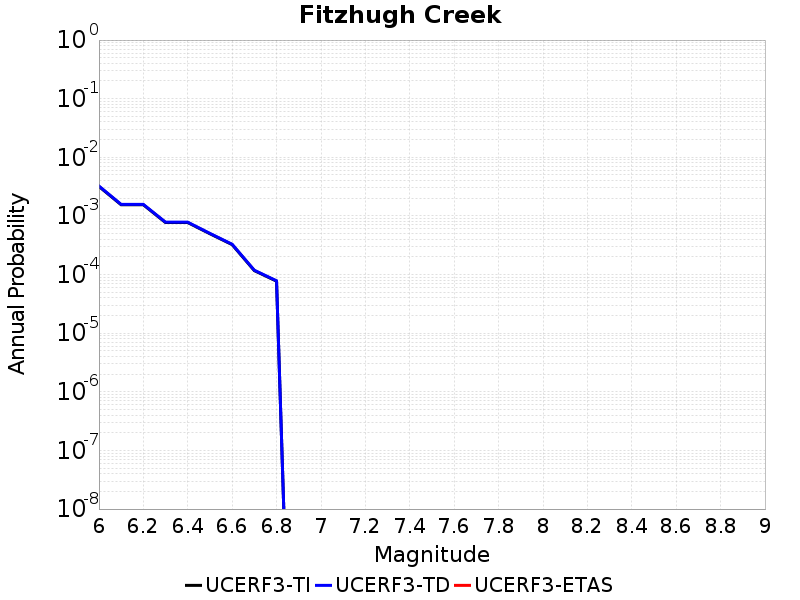

Values plotted in this chart, from the file beside it:
Magnitude, UCERF3-TI Prob, UCERF3-TD Prob, UCERF3-ETAS Prob
6.0, 0.003183, 0.003233, 0.0
6.1, 0.001551, 0.001574, 0.0
6.2, 0.001551, 0.001574, 0.0
6.3, 7.70965E-4, 7.824209E-4, 0.0
6.4, 7.70965E-4, 7.824209E-4, 0.0
6.5, 4.964952E-4, 5.0383765E-4, 0.0
6.6, 3.2405215E-4, 3.2885897E-4, 0.0
6.7, 1.1675821E-4, 1.1852437E-4, 0.0
6.8, 7.714316E-5, 7.83149E-5, 0.0
